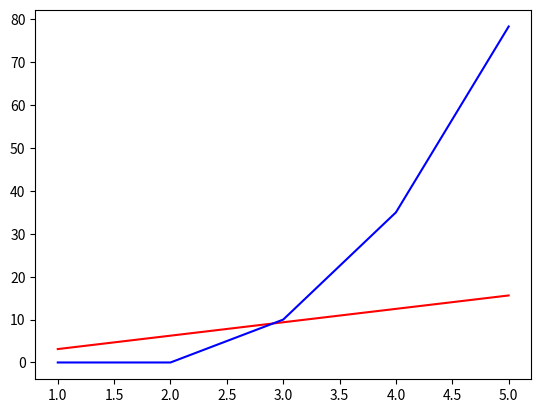

The matplotlib source for this figure:
# -*- coding: utf-8 -*-
"""
Created on Sat Jan 26 12:39:08 2019
[redacted]

Orientation to Python Problems
Due Fri Feb 08th
"""
### Import libraries needed later on up here:
import numpy as np
import time
from matplotlib import pyplot as plt

"""
Question #1:
Hows does total KINETIC energy of a collection of N particles
grow with N assuming each particle has the same average kinetic
energy? Compute the total kinetic energy for 5 different values
of N & polt the results using 'pyplot'.
"""

### Initialize variables
N = 5               # N, number of particles
m = np.zeros(N)     # Array of mass (zero filled) of size N
v = np.zeros(N)     # Array of velocities (zero filled) of size N

### Assign values to mass and velocity arrays
for i in range(0,N):
    m[i] = 1        # m_i = 1
    v[i] = 2.5      # v_i = 2.5
    
### Un-comment to print the arrays defined above:
#print("Array of masses: ",m)
#print("Array of velocities: ",v)

### COMPUTE kinetic energy of particles
T = 1/2 * m * v**2      # T is an array bc m & v ar arrays
#print("Array of kinetic energy:",T)               # Print T to prove it is an array

### SUM kinetic energy of particles
"""
T_loop = 0              # Can use nested loops (convoluted)

for i in range(0,N):
    T_loop = T_loop + T[i]
"""
    
#T_sum = np.sum(T)       # Use of np.sum function is easier

#print("Loop sum:",T_loop)
#print("Numpy sum:",T_sum)

### PLOT kinetic energy of particles
### x-values are N, y-values are resulting T
S = np.zeros(N)
for i in range(0,N):
    if i==0:
        S[i] = T[i]
    else:
        S[i] = T[i] + S[i-1]
        
#print("Discrete kinetic energies:",S)
#print("\nKinetic Energy (red):")
#plt.plot(np.linspace(0,1,N),S,'red')
### Hooray, its a linear array!!!

### Define charge (q), position (x), & separation (r)
q = np.ones(N)                  # Array filled with all 1's
x = np.linspace(0,(N-1)*0.2,N)  # Start, increment, end
r = np.zeros((N,N))             # 2-Dimensional array N x N

### Compute separations using nested for loops
for i in range(0,N):            # First particle interacting
    for j in range(0,N):        # Second particle interacting
        r[i][j] = np.sqrt((x[i]-x[j])**2)
        
#print("Array of charges (q):",q)
#print("Array of positions (x):",x)
#print("Array of separations (r):",r)

"""
Question #2:
How does the total POTENTIAL energy of a collection of N
equally-spaced charged particels grow with N? COmput the total
potential energy for 5 different values on N & plot the results.
"""
### Use array of separations to compute potential energy
### Create a function called potential to pass r & q to
def potential(sep_array,chg_array,N):
    pot = 0
    # Use nested loops
    for i in range(0,N):
        for j in range(0,N):
            if (i!=j):
                pot = pot + chg_array[i] * chg_array[j] / sep_array[i][j]
    return pot

S_v = np.zeros(N)
for i in range(0,N):
    V = potential(r,q,i)
    if i==0:
        S_v[i] = V
    else:
        S_v[i] = V + S_v[i-1]
    

#print("Discrete potentials:",S_v)
#print("Potential Energy (blue):")
#plt.plot(np.linspace(0,1,N),S_v,'blue')

"""
Question 3:
Use the 'time' library to determine the time required to
compute the KINETIC & POTENTIAL energy for the 5 different
values of N; plot the time required vs. N & discuss if the
kinetic energy seems to scale linearly & the potential energy
seems to scale quadratically with N.
"""
start = time.time()
x = np.linspace(1,5,5)
y = S
z = S_v

plt.plot(x,y,'red')
print("\nKinetic energy over time (red)")
plt.plot(x,z,'blue')
print("Potential energy over time (blue)")

end = time.time()
l = end - start
print("Total run time:",l,"sec")

"""
Example pyplot using time: apply this to exercises above
   1 - Create array of x-values (start pos) & y-values (end pos)
   2 - Measure the time it takes to run the entire program
"""
"""
start = time.time()             # Get time at beginning
x = np.linspace(-5,5,100)       # 100 x-values btw -5 & 5
y = x**2                        # Array of y-values

#plt.plot(x,y,'red')             # Graphs x vs y in red
plt.show()

end = time.time()
length = end - start

#print("Total run time (sec) is:",length)
"""